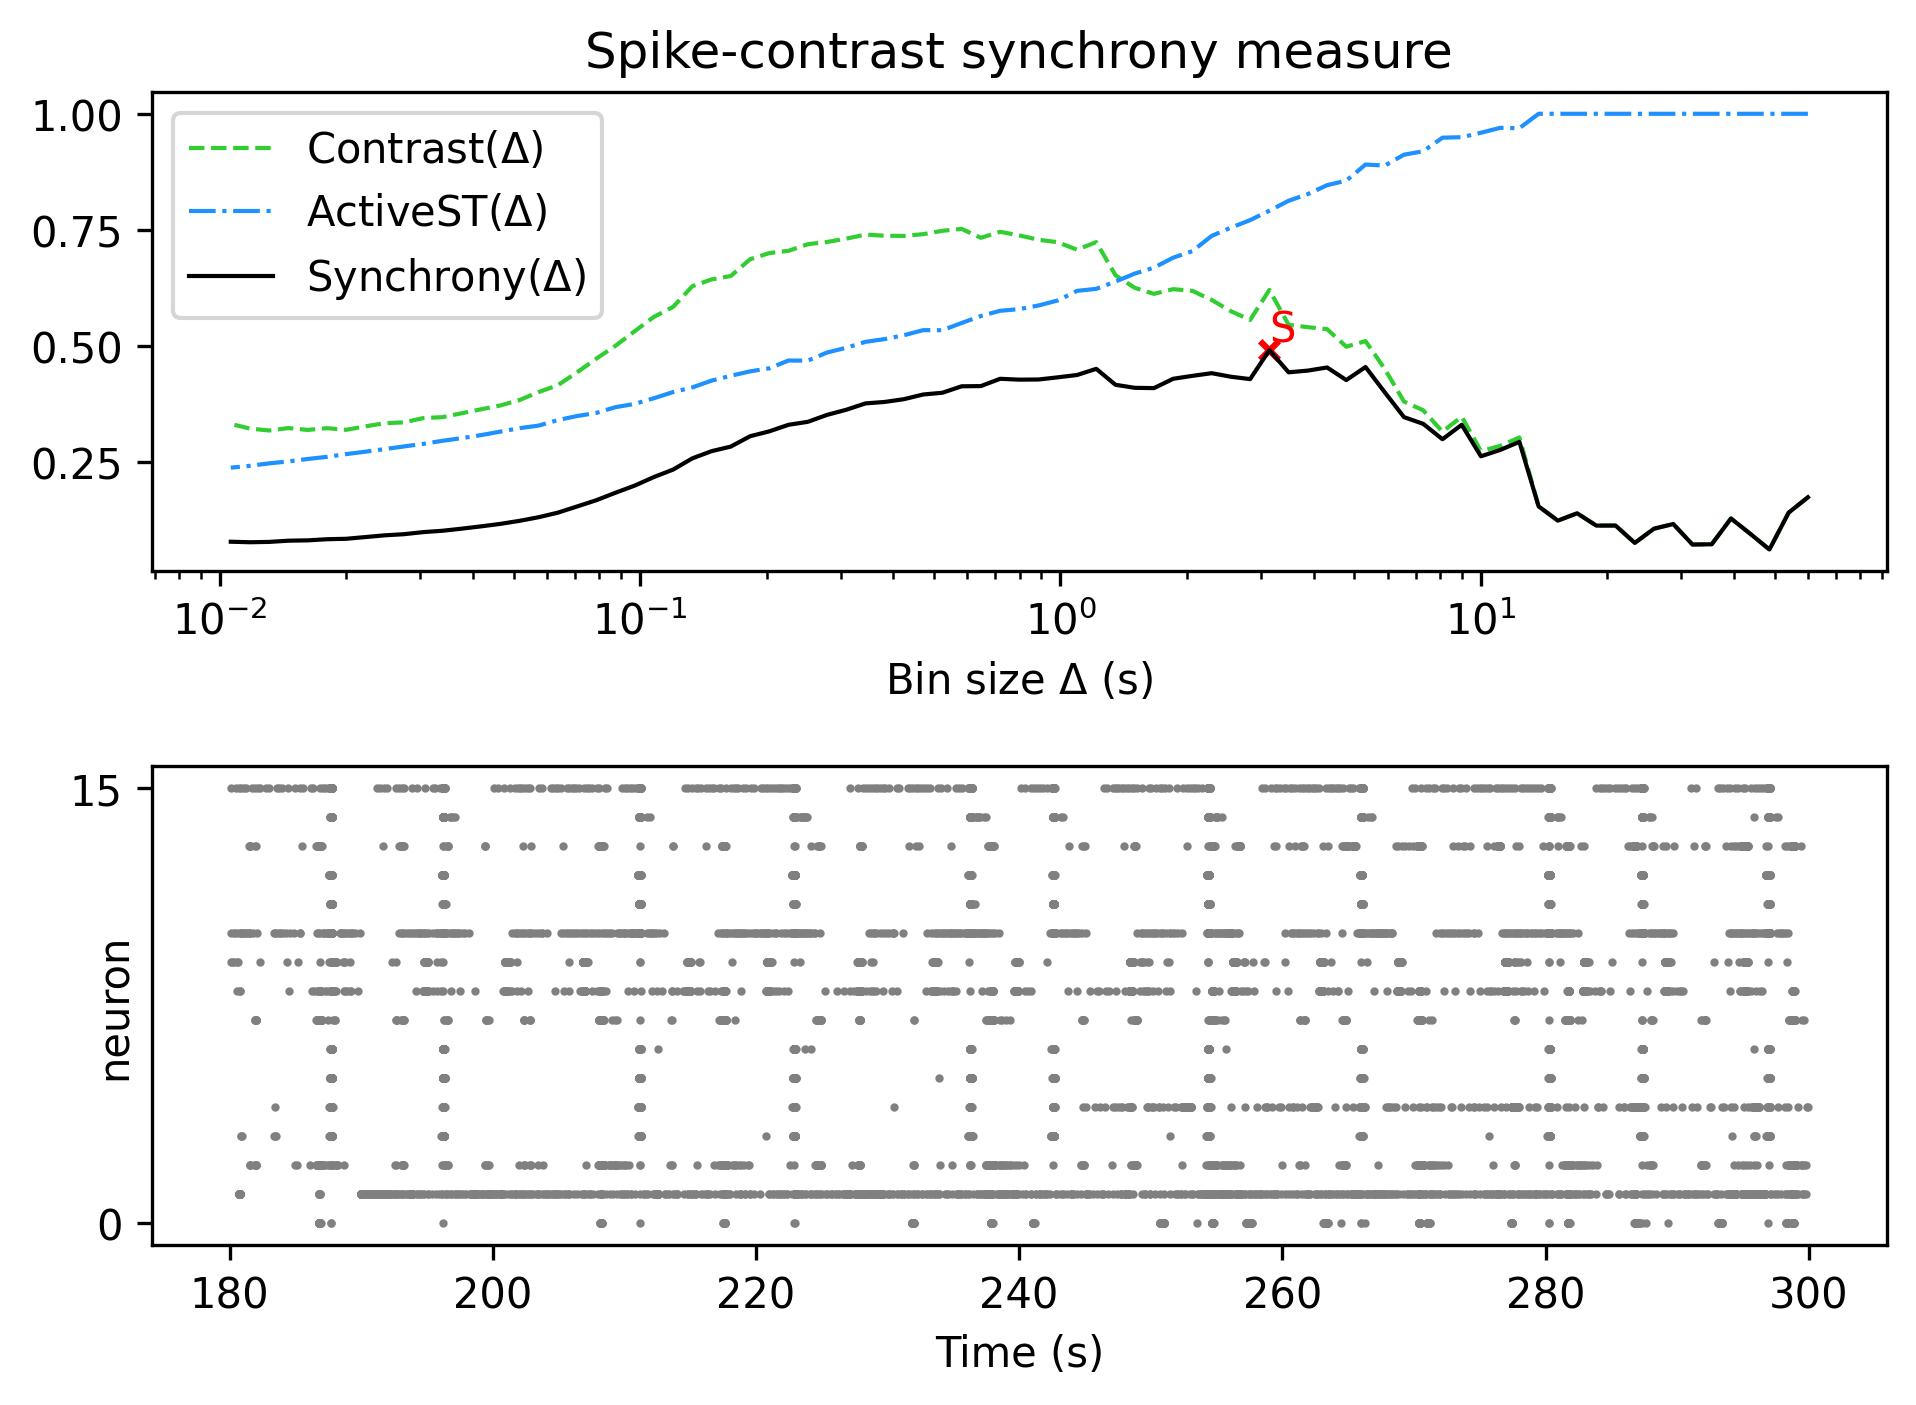

Data behind this chart, as committed beside it:
, Spike-contrast (60.0 s), Spike-contrast (54.0 s), Spike-contrast (48.6 s), Spike-contrast (43.74 s), Spike-contrast (39.366 s), Spike-contrast (35.429 s), Spike-contrast (31.886 s), Spike-contrast (28.698 s), Spike-contrast (25.828 s), Spike-contrast (23.245 s), Spike-contrast (20.921 s), Spike-contrast (18.829 s), Spike-contrast (16.946 s), Spike-contrast (15.251 s), Spike-contrast (13.726 s), Spike-contrast (12.353 s), Spike-contrast (11.118 s), Spike-contrast (10.006 s), Spike-contrast (9.006 s), Spike-contrast (8.105 s), Spike-contrast (7.295 s), Spike-contrast (6.565 s), Spike-contrast (5.909 s)
0, 0.1751, 0.142, 0.06277, 0.09664, 0.1294, 0.07402, 0.07341, 0.1175, 0.1075, 0.07689, 0.1142, 0.1141, 0.1407, 0.1248, 0.1554, 0.2942, 0.2769, 0.2632, 0.331, 0.2999, 0.333, 0.3475, 0.4008
